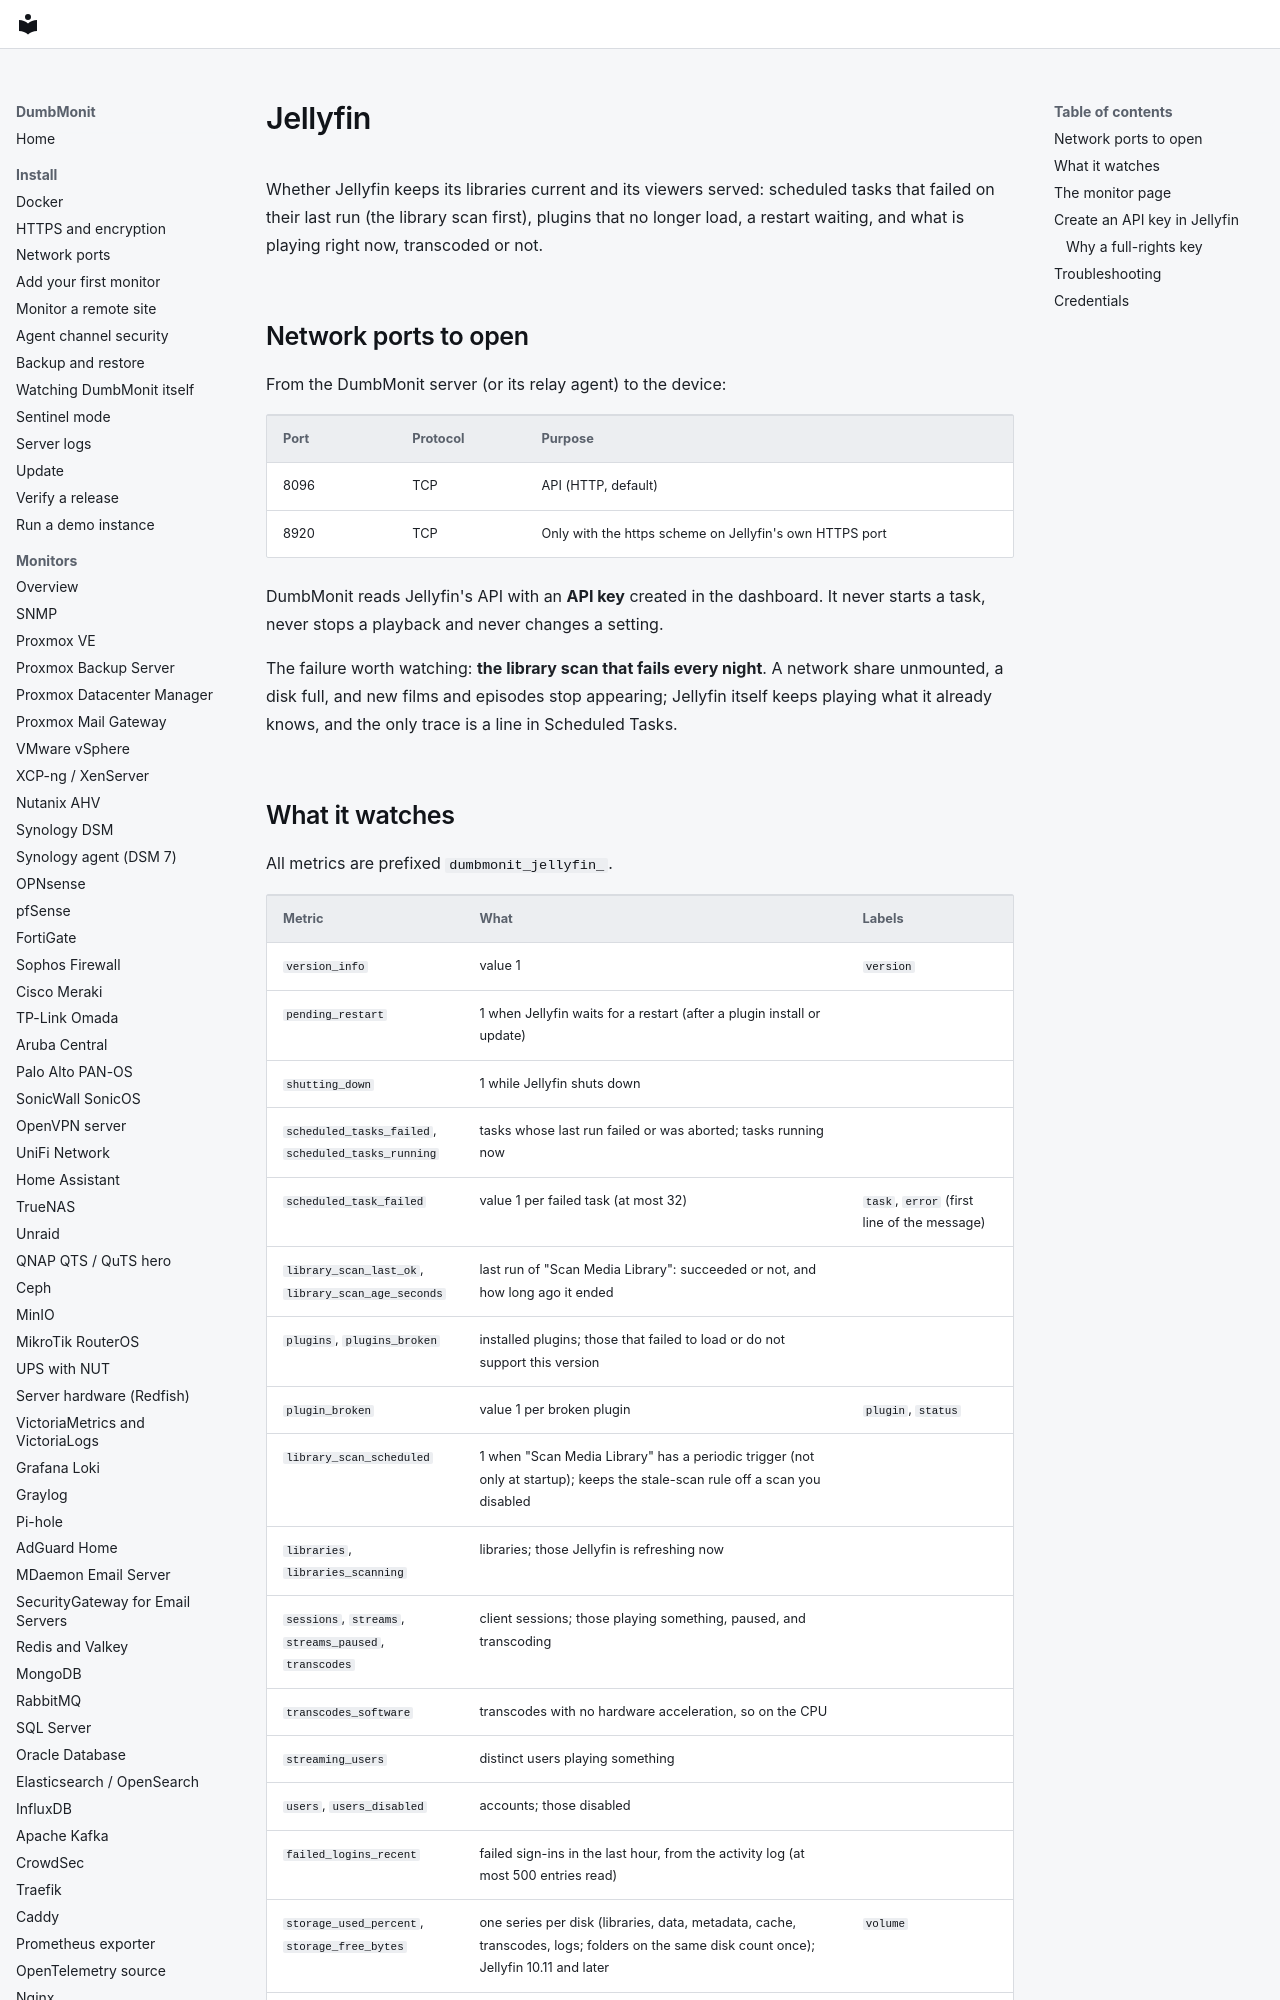

repository: laupernoe/dumbmonit · page: devices/jellyfin/index.html · generator: mkdocs

# Jellyfin

Whether Jellyfin keeps its libraries current and its viewers served: scheduled
tasks that failed on their last run (the library scan first), plugins that no
longer load, a restart waiting, and what is playing right now, transcoded or
not.

## Network ports to open

From the DumbMonit server (or its relay agent) to the device:

| Port | Protocol | Purpose |
|---|---|---|
| 8096 | TCP | API (HTTP, default) |
| 8920 | TCP | Only with the https scheme on Jellyfin's own HTTPS port |

DumbMonit reads Jellyfin's API with an **API key** created in the dashboard. It
never starts a task, never stops a playback and never changes a setting.

The failure worth watching: **the library scan that fails every night**. A
network share unmounted, a disk full, and new films and episodes stop
appearing; Jellyfin itself keeps playing what it already knows, and the only
trace is a line in Scheduled Tasks.
